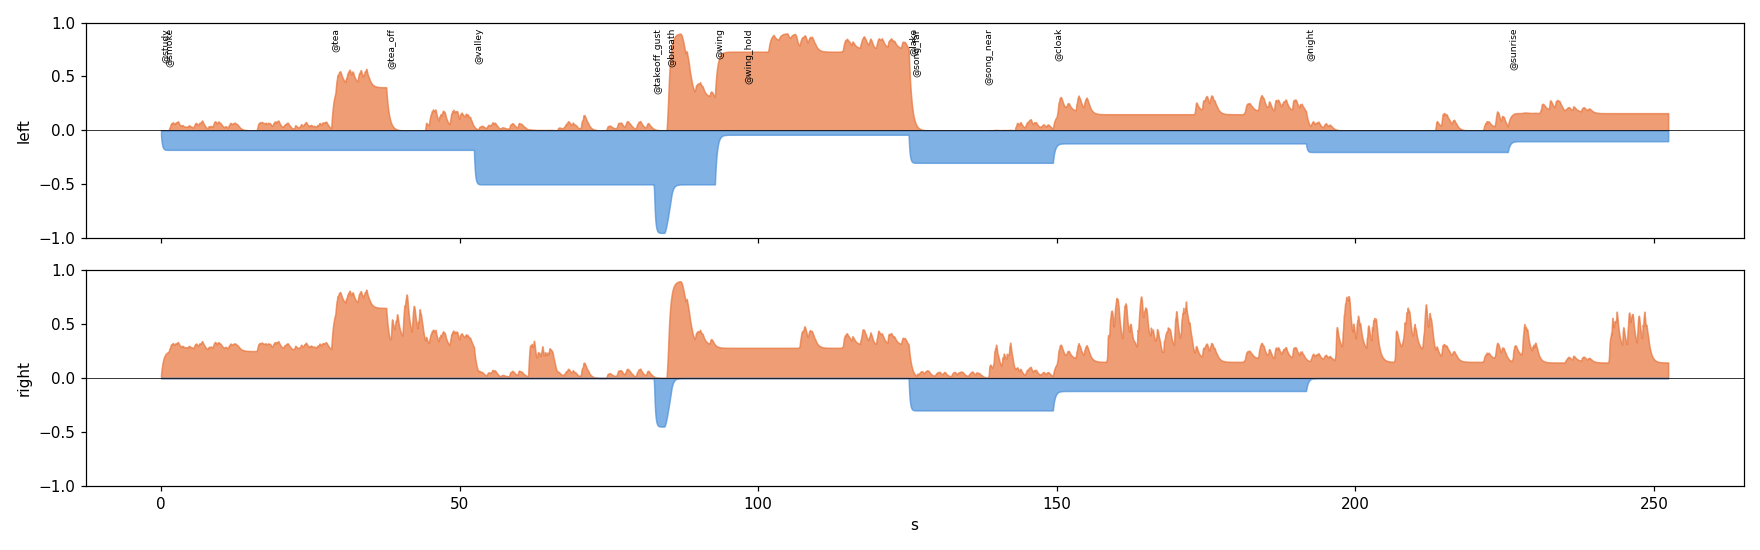

Values plotted in this chart, from the file beside it:
t, LC, LH, RC, RH, dual, legacy
0.00, 0.045, 0.000, 0.000, 0.031, DUAL LC4 LH0 RC0 RH3, LC4 RH3
0.05, 0.079, 0.000, 0.000, 0.059, DUAL LC8 LH0 RC0 RH6, LC8 RH6
0.10, 0.104, 0.000, 0.000, 0.083, DUAL LC10 LH0 RC0 RH8, LC10 RH8
0.15, 0.123, 0.000, 0.000, 0.103, DUAL LC12 LH0 RC0 RH10, LC12 RH10
0.20, 0.137, 0.000, 0.000, 0.122, DUAL LC14 LH0 RC0 RH12, LC14 RH12
0.25, 0.148, 0.000, 0.000, 0.138, DUAL LC15 LH0 RC0 RH14, LC15 RH14
0.30, 0.156, 0.000, 0.000, 0.152, DUAL LC16 LH0 RC0 RH15, LC16 RH15
0.35, 0.162, 0.000, 0.000, 0.164, DUAL LC16 LH0 RC0 RH16, LC16 RH16
0.40, 0.166, 0.000, 0.000, 0.175, DUAL LC17 LH0 RC0 RH17, LC17 RH17
0.45, 0.170, 0.000, 0.000, 0.184, DUAL LC17 LH0 RC0 RH18, LC17 RH18
0.50, 0.172, 0.000, 0.000, 0.192, DUAL LC17 LH0 RC0 RH19, LC17 RH19
0.55, 0.174, 0.000, 0.000, 0.200, DUAL LC17 LH0 RC0 RH20, LC17 RH20
0.60, 0.176, 0.000, 0.000, 0.206, DUAL LC18 LH0 RC0 RH21, LC18 RH21
0.65, 0.177, 0.000, 0.000, 0.211, DUAL LC18 LH0 RC0 RH21, LC18 RH21
0.70, 0.178, 0.000, 0.000, 0.216, DUAL LC18 LH0 RC0 RH22, LC18 RH22
0.75, 0.178, 0.000, 0.000, 0.220, DUAL LC18 LH0 RC0 RH22, LC18 RH22
0.80, 0.179, 0.000, 0.000, 0.224, DUAL LC18 LH0 RC0 RH22, LC18 RH22
0.85, 0.179, 0.000, 0.000, 0.227, DUAL LC18 LH0 RC0 RH23, LC18 RH23
0.90, 0.179, 0.000, 0.000, 0.230, DUAL LC18 LH0 RC0 RH23, LC18 RH23
0.95, 0.179, 0.000, 0.000, 0.233, DUAL LC18 LH0 RC0 RH23, LC18 RH23
1.00, 0.180, 0.000, 0.000, 0.235, DUAL LC18 LH0 RC0 RH23, LC18 RH23
1.05, 0.180, 0.000, 0.000, 0.237, DUAL LC18 LH0 RC0 RH24, LC18 RH24
1.10, 0.180, 0.000, 0.000, 0.238, DUAL LC18 LH0 RC0 RH24, LC18 RH24
1.15, 0.180, 0.000, 0.000, 0.240, DUAL LC18 LH0 RC0 RH24, LC18 RH24
1.20, 0.180, 0.002, 0.000, 0.243, DUAL LC18 LH0 RC0 RH24, LC18 RH24
1.25, 0.180, 0.003, 0.000, 0.246, DUAL LC18 LH0 RC0 RH25, LC18 RH25
1.30, 0.180, 0.005, 0.000, 0.248, DUAL LC18 LH0 RC0 RH25, LC18 RH25
1.35, 0.180, 0.016, 0.000, 0.260, DUAL LC18 LH2 RC0 RH26, LC18 RH26
1.40, 0.180, 0.026, 0.000, 0.271, DUAL LC18 LH3 RC0 RH27, LC18 RH27
1.45, 0.180, 0.028, 0.000, 0.274, DUAL LC18 LH3 RC0 RH27, LC18 RH27
1.50, 0.180, 0.034, 0.000, 0.280, DUAL LC18 LH3 RC0 RH28, LC18 RH28
1.55, 0.180, 0.044, 0.000, 0.290, DUAL LC18 LH4 RC0 RH29, LC18 RH29
1.60, 0.180, 0.053, 0.000, 0.300, DUAL LC18 LH5 RC0 RH30, LC18 RH30
1.65, 0.180, 0.057, 0.000, 0.305, DUAL LC18 LH6 RC0 RH30, LC18 RH30
1.70, 0.180, 0.066, 0.000, 0.314, DUAL LC18 LH7 RC0 RH31, LC18 RH31
1.75, 0.180, 0.064, 0.000, 0.312, DUAL LC18 LH6 RC0 RH31, LC18 RH31
1.80, 0.180, 0.061, 0.000, 0.309, DUAL LC18 LH6 RC0 RH31, LC18 RH31
1.85, 0.180, 0.067, 0.000, 0.315, DUAL LC18 LH7 RC0 RH31, LC18 RH31
1.90, 0.180, 0.072, 0.000, 0.320, DUAL LC18 LH7 RC0 RH32, LC18 RH32
1.95, 0.180, 0.076, 0.000, 0.325, DUAL LC18 LH8 RC0 RH32, LC18 RH32
2.00, 0.180, 0.075, 0.000, 0.324, DUAL LC18 LH8 RC0 RH32, LC18 RH32
2.05, 0.180, 0.070, 0.000, 0.319, DUAL LC18 LH7 RC0 RH32, LC18 RH32
2.10, 0.180, 0.064, 0.000, 0.313, DUAL LC18 LH6 RC0 RH31, LC18 RH31
2.15, 0.180, 0.059, 0.000, 0.308, DUAL LC18 LH6 RC0 RH31, LC18 RH31
2.20, 0.180, 0.058, 0.000, 0.307, DUAL LC18 LH6 RC0 RH31, LC18 RH31
2.25, 0.180, 0.065, 0.000, 0.314, DUAL LC18 LH7 RC0 RH31, LC18 RH31
2.30, 0.180, 0.067, 0.000, 0.316, DUAL LC18 LH7 RC0 RH32, LC18 RH32
2.35, 0.180, 0.065, 0.000, 0.314, DUAL LC18 LH6 RC0 RH31, LC18 RH31
2.40, 0.180, 0.068, 0.000, 0.318, DUAL LC18 LH7 RC0 RH32, LC18 RH32
2.45, 0.180, 0.068, 0.000, 0.317, DUAL LC18 LH7 RC0 RH32, LC18 RH32
2.50, 0.180, 0.074, 0.000, 0.323, DUAL LC18 LH7 RC0 RH32, LC18 RH32
2.55, 0.180, 0.074, 0.000, 0.324, DUAL LC18 LH7 RC0 RH32, LC18 RH32
2.60, 0.180, 0.070, 0.000, 0.319, DUAL LC18 LH7 RC0 RH32, LC18 RH32
2.65, 0.180, 0.074, 0.000, 0.324, DUAL LC18 LH7 RC0 RH32, LC18 RH32
2.70, 0.180, 0.074, 0.000, 0.324, DUAL LC18 LH7 RC0 RH32, LC18 RH32
2.75, 0.180, 0.081, 0.000, 0.330, DUAL LC18 LH8 RC0 RH33, LC18 RH33
2.80, 0.180, 0.085, 0.000, 0.334, DUAL LC18 LH8 RC0 RH33, LC18 RH33
2.85, 0.180, 0.083, 0.000, 0.333, DUAL LC18 LH8 RC0 RH33, LC18 RH33
2.90, 0.180, 0.078, 0.000, 0.328, DUAL LC18 LH8 RC0 RH33, LC18 RH33
2.95, 0.180, 0.072, 0.000, 0.322, DUAL LC18 LH7 RC0 RH32, LC18 RH32
... 4,989 more rows
